Dataset: dataset (GitHub, Synizter/asagao-classification). Classes: asagao morning glory flower, not asagao.

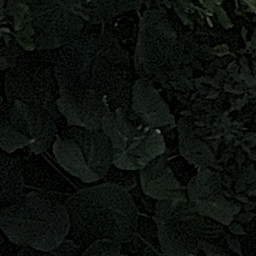
Label: not asagao

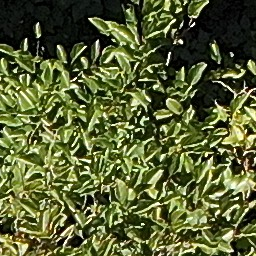
Label: asagao morning glory flower

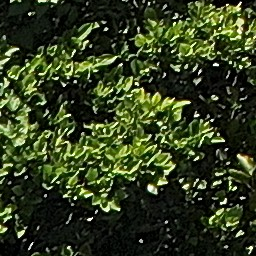
Label: asagao morning glory flower

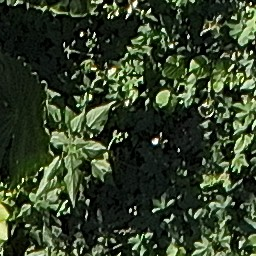
Label: not asagao

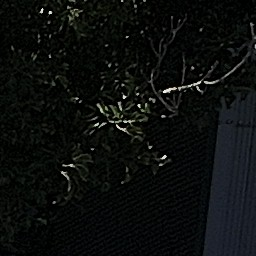
Label: not asagao

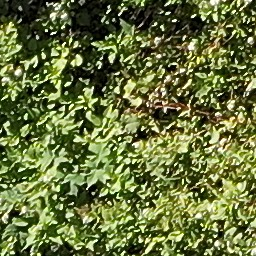
Label: not asagao
